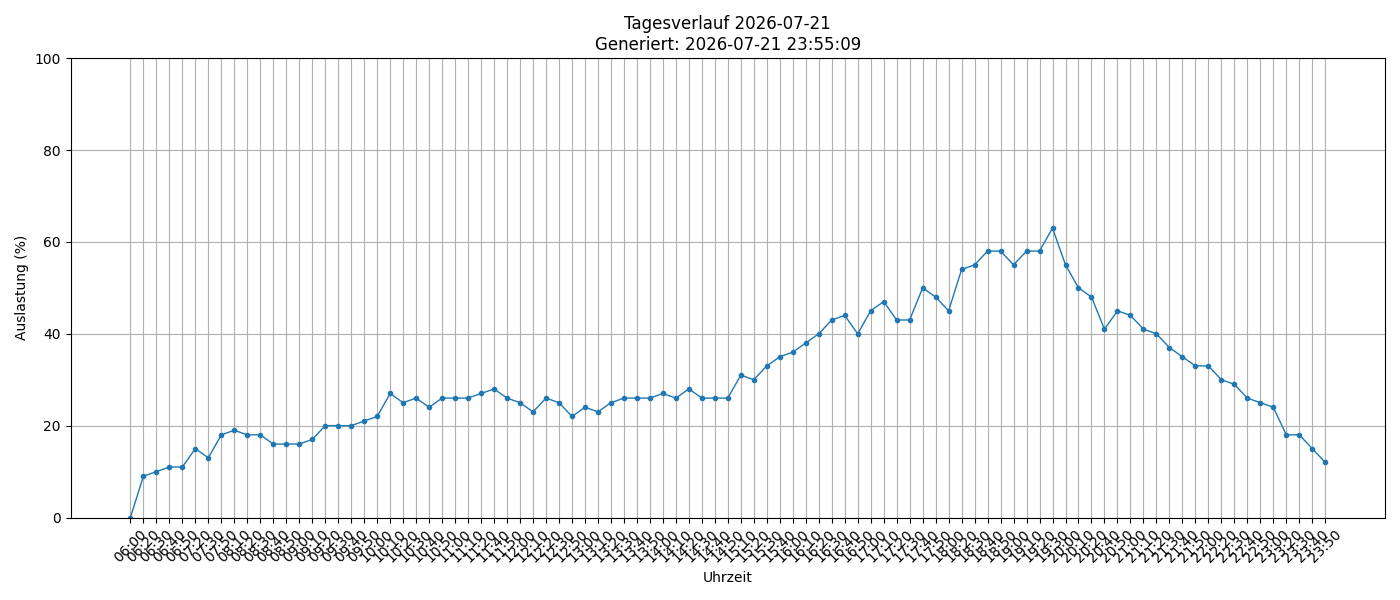

Data behind this chart, as committed beside it:
timestamp, load_percent
2026-07-21 06:00:01, 0
2026-07-21 06:20:01, 9
2026-07-21 06:30:01, 10
2026-07-21 06:40:01, 11
2026-07-21 06:50:01, 11
2026-07-21 07:20:02, 15
2026-07-21 07:30:01, 13
2026-07-21 07:50:01, 18
2026-07-21 08:10:01, 19
2026-07-21 08:20:01, 18
2026-07-21 08:30:01, 18
2026-07-21 08:40:01, 16
2026-07-21 08:50:01, 16
2026-07-21 09:00:01, 16
2026-07-21 09:10:01, 17
2026-07-21 09:20:01, 20
2026-07-21 09:30:01, 20
2026-07-21 09:40:01, 20
2026-07-21 09:50:01, 21
2026-07-21 10:00:01, 22
2026-07-21 10:10:01, 27
2026-07-21 10:20:01, 25
2026-07-21 10:30:01, 26
2026-07-21 10:40:01, 24
2026-07-21 10:50:01, 26
2026-07-21 11:00:01, 26
2026-07-21 11:10:01, 26
2026-07-21 11:20:01, 27
2026-07-21 11:40:01, 28
2026-07-21 11:50:01, 26
2026-07-21 12:00:01, 25
2026-07-21 12:10:01, 23
2026-07-21 12:20:01, 26
2026-07-21 12:30:01, 25
2026-07-21 12:50:01, 22
2026-07-21 13:00:02, 24
2026-07-21 13:10:02, 23
2026-07-21 13:20:01, 25
2026-07-21 13:30:01, 26
2026-07-21 13:40:02, 26
2026-07-21 13:50:01, 26
2026-07-21 14:00:02, 27
2026-07-21 14:10:01, 26
2026-07-21 14:20:01, 28
2026-07-21 14:30:01, 26
2026-07-21 14:40:02, 26
2026-07-21 14:50:01, 26
2026-07-21 15:10:01, 31
2026-07-21 15:20:01, 30
2026-07-21 15:30:01, 33
2026-07-21 15:40:01, 35
2026-07-21 16:00:01, 36
2026-07-21 16:10:01, 38
2026-07-21 16:20:01, 40
2026-07-21 16:30:01, 43
2026-07-21 16:40:01, 44
2026-07-21 16:50:01, 40
2026-07-21 17:00:01, 45
2026-07-21 17:10:01, 47
2026-07-21 17:20:01, 43
... 33 more rows
